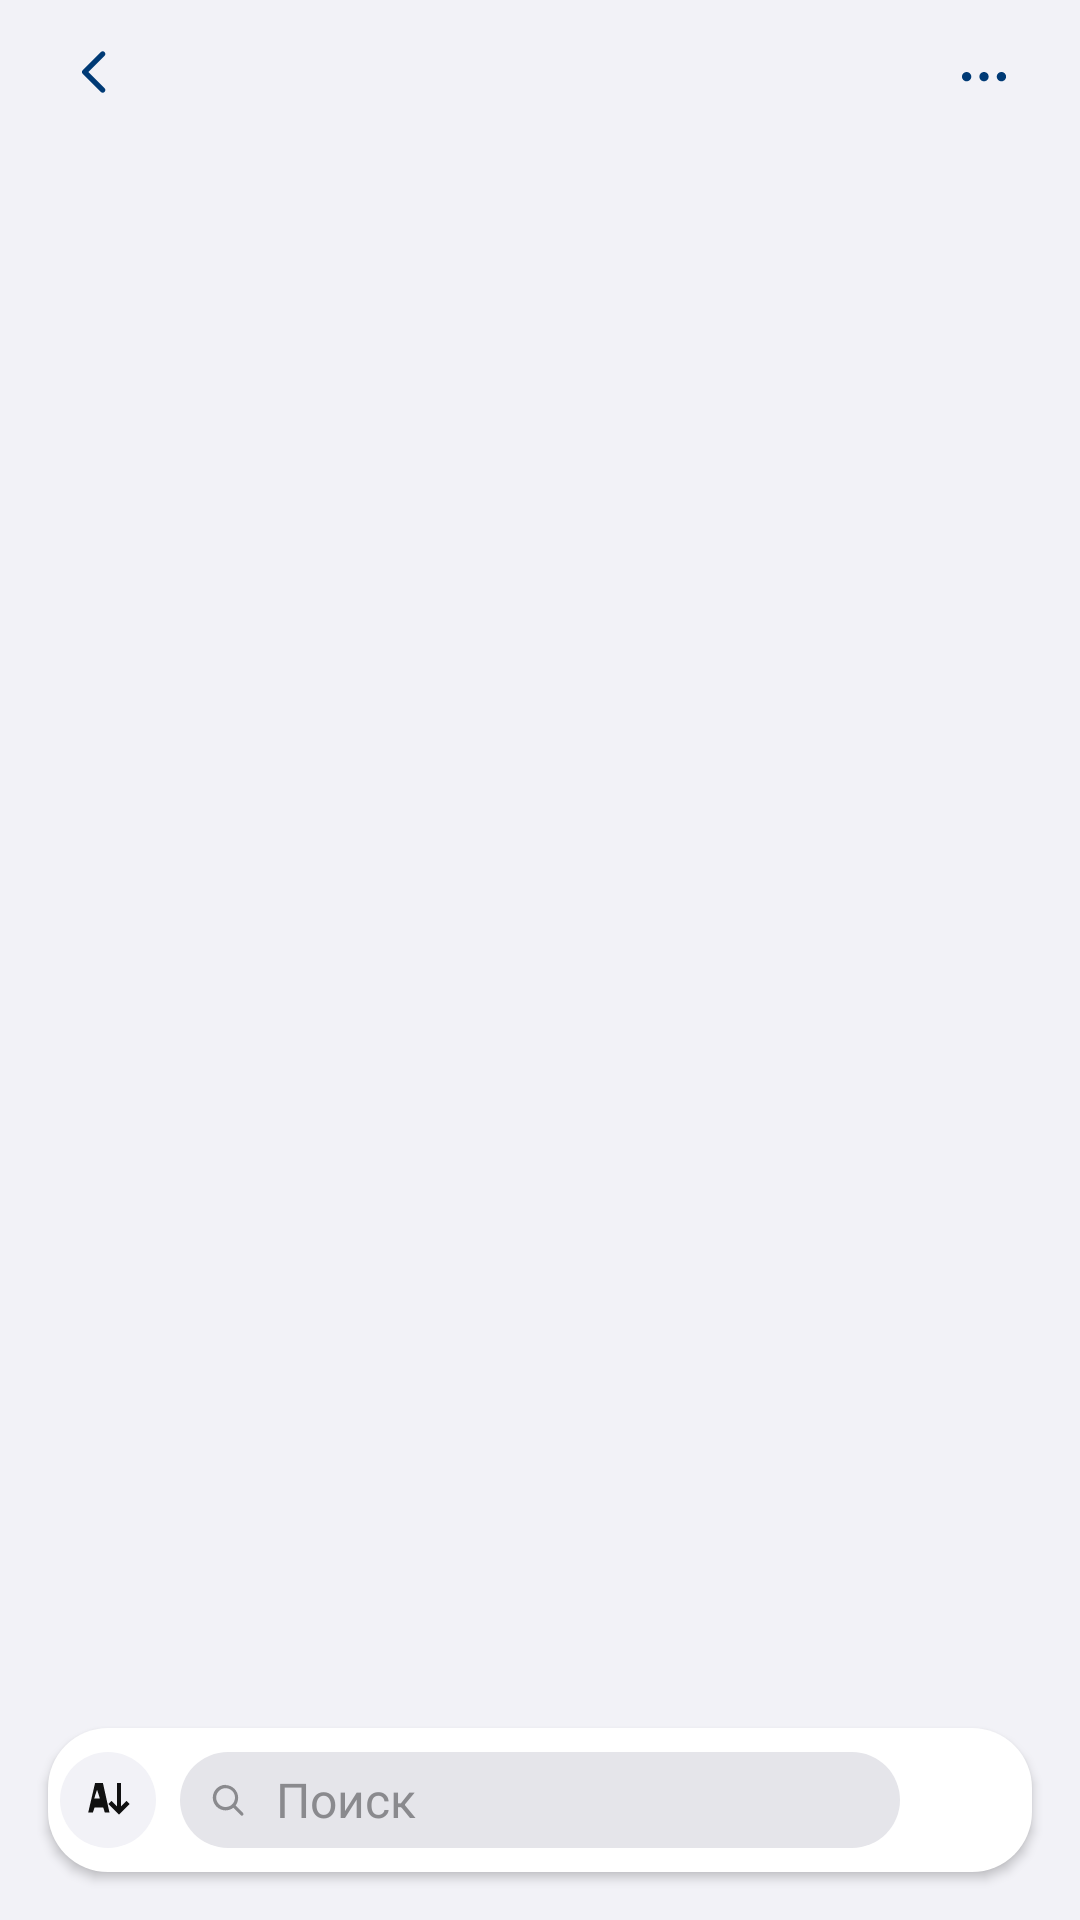

The Android layout XML behind this screen, and the referenced resources:
<!-- AndroidManifest.xml: application theme Theme.Passwords -->
<!-- res/layout/activity_list.xml -->
<?xml version="1.0" encoding="utf-8"?>
<androidx.constraintlayout.widget.ConstraintLayout xmlns:android="http://schemas.android.com/apk/res/android"
    xmlns:app="http://schemas.android.com/apk/res-auto"
    android:layout_width="match_parent"
    android:layout_height="match_parent"
    android:background="@color/ios_bg"
    android:fitsSystemWindows="true">

    <ImageButton
        android:id="@+id/btnBack"
        android:layout_width="@dimen/touch_sm"
        android:layout_height="@dimen/touch_sm"
        android:layout_marginStart="@dimen/space_md"
        android:layout_marginTop="@dimen/space_sm"
        android:background="@drawable/bg_circle_btn"
        android:contentDescription="@null"
        android:padding="@dimen/space_sm"
        android:src="@drawable/ic_back"
        app:layout_constraintStart_toStartOf="parent"
        app:layout_constraintTop_toTopOf="parent"
        app:tint="@color/md_on_primary_container" />

    <LinearLayout
        android:id="@+id/headerTexts"
        android:layout_width="0dp"
        android:layout_height="wrap_content"
        android:gravity="center_horizontal"
        android:orientation="vertical"
        app:layout_constraintBottom_toBottomOf="@id/btnBack"
        app:layout_constraintEnd_toStartOf="@id/headerEndBarrier"
        app:layout_constraintStart_toEndOf="@id/btnBack"
        app:layout_constraintTop_toTopOf="@id/btnBack">

        <TextView
            android:id="@+id/title"
            style="@style/Passwords.NavTitle"
            android:layout_width="wrap_content"
            android:layout_height="wrap_content" />

        <TextView
            android:id="@+id/subtitle"
            style="@style/Passwords.LabelSmall"
            android:layout_width="wrap_content"
            android:layout_height="wrap_content" />
    </LinearLayout>

    <androidx.constraintlayout.widget.Barrier
        android:id="@+id/headerEndBarrier"
        android:layout_width="wrap_content"
        android:layout_height="wrap_content"
        app:barrierDirection="start"
        app:constraint_referenced_ids="btnMore,btnDone" />

    <ImageButton
        android:id="@+id/btnMore"
        android:layout_width="@dimen/touch_sm"
        android:layout_height="@dimen/touch_sm"
        android:layout_marginEnd="@dimen/space_md"
        android:background="@drawable/bg_circle_btn"
        android:contentDescription="@string/select"
        android:padding="@dimen/space_sm"
        android:src="@drawable/ic_more"
        app:layout_constraintBottom_toBottomOf="@id/btnBack"
        app:layout_constraintEnd_toEndOf="parent"
        app:layout_constraintTop_toTopOf="@id/btnBack"
        app:tint="@color/md_on_primary_container" />

    <TextView
        android:id="@+id/btnDone"
        android:layout_width="wrap_content"
        android:layout_height="@dimen/touch_sm"
        android:layout_marginEnd="@dimen/space_md"
        android:background="@drawable/bg_pill_btn"
        android:fontFamily="sans-serif-medium"
        android:gravity="center"
        android:paddingHorizontal="@dimen/space_md"
        android:text="@string/done"
        android:textColor="@color/ios_text"
        android:textSize="16sp"
        android:visibility="gone"
        app:layout_constraintBottom_toBottomOf="@id/btnBack"
        app:layout_constraintEnd_toEndOf="parent"
        app:layout_constraintTop_toTopOf="@id/btnBack" />

    <androidx.recyclerview.widget.RecyclerView
        android:id="@+id/list"
        android:layout_width="0dp"
        android:layout_height="0dp"
        android:clipToPadding="false"
        android:overScrollMode="never"
        android:paddingHorizontal="@dimen/space_md"
        android:paddingTop="@dimen/space_sm"
        android:paddingBottom="96dp"
        app:layout_constraintBottom_toBottomOf="parent"
        app:layout_constraintEnd_toEndOf="parent"
        app:layout_constraintStart_toStartOf="parent"
        app:layout_constraintTop_toBottomOf="@id/btnBack" />

    <TextView
        android:id="@+id/empty"
        style="@style/Passwords.BodyMedium"
        android:layout_width="0dp"
        android:layout_height="wrap_content"
        android:gravity="center"
        android:padding="@dimen/space_xl"
        android:text="@string/no_items"
        android:textColor="@color/ios_text_secondary"
        android:visibility="gone"
        app:layout_constraintBottom_toBottomOf="parent"
        app:layout_constraintEnd_toEndOf="parent"
        app:layout_constraintStart_toStartOf="parent"
        app:layout_constraintTop_toTopOf="parent" />

    <LinearLayout
        android:id="@+id/bottomBar"
        android:layout_width="0dp"
        android:layout_height="@dimen/touch_md"
        android:layout_marginHorizontal="@dimen/space_md"
        android:layout_marginBottom="@dimen/space_md"
        android:background="@drawable/bg_bottom_bar"
        android:elevation="@dimen/elevation_card"
        android:gravity="center_vertical"
        android:orientation="horizontal"
        android:paddingHorizontal="@dimen/space_xs"
        app:layout_constraintBottom_toBottomOf="parent"
        app:layout_constraintEnd_toEndOf="parent"
        app:layout_constraintStart_toStartOf="parent">

        <ImageButton
            android:id="@+id/btnSort"
            android:layout_width="@dimen/touch_sm"
            android:layout_height="@dimen/touch_sm"
            android:background="@drawable/bg_bar_btn"
            android:backgroundTint="@null"
            android:contentDescription="@string/sort_az"
            android:padding="@dimen/space_sm"
            android:src="@drawable/ic_sort_az"
            app:backgroundTint="@null"
            app:tint="@color/ios_icon" />

        <LinearLayout
            android:layout_width="0dp"
            android:layout_height="@dimen/touch_sm"
            android:layout_marginHorizontal="@dimen/space_sm"
            android:layout_weight="1"
            android:background="@drawable/bg_search"
            android:gravity="center_vertical"
            android:orientation="horizontal"
            android:paddingHorizontal="@dimen/space_sm">

            <ImageView
                android:layout_width="@dimen/icon_glyph"
                android:layout_height="@dimen/icon_glyph"
                android:contentDescription="@null"
                android:src="@drawable/ic_search"
                app:tint="@color/ios_text_tertiary" />

            <EditText
                android:id="@+id/searchField"
                style="@style/Passwords.EditText"
                android:layout_width="match_parent"
                android:layout_height="match_parent"
                android:background="@android:color/transparent"
                android:backgroundTint="@android:color/transparent"
                android:hint="@string/search"
                android:imeOptions="actionSearch"
                android:importantForAutofill="no"
                android:inputType="text"
                android:paddingStart="@dimen/space_sm"
                android:textColor="@color/ios_text"
                android:textColorHint="@color/ios_text_tertiary"
                android:textCursorDrawable="@drawable/bg_cursor"
                android:textSize="16sp" />
        </LinearLayout>

        <ImageButton
            android:id="@+id/btnAdd"
            android:layout_width="@dimen/touch_sm"
            android:layout_height="@dimen/touch_sm"
            android:background="@drawable/bg_fab_primary"
            android:backgroundTint="@null"
            android:contentDescription="@null"
            android:elevation="@dimen/elevation_fab"
            android:padding="@dimen/space_sm"
            android:src="@drawable/ic_plus"
            app:backgroundTint="@null"
            app:tint="@color/white" />

        <TextView
            android:id="@+id/btnExportSelected"
            android:layout_width="wrap_content"
            android:layout_height="@dimen/touch_sm"
            android:layout_marginEnd="@dimen/space_sm"
            android:background="@drawable/bg_pill_btn"
            android:gravity="center"
            android:paddingHorizontal="@dimen/space_md"
            android:textColor="@color/ios_blue"
            android:textSize="16sp"
            android:visibility="gone" />

        <TextView
            android:id="@+id/btnDeleteSelected"
            android:layout_width="wrap_content"
            android:layout_height="@dimen/touch_sm"
            android:background="@drawable/bg_pill_btn"
            android:gravity="center"
            android:paddingHorizontal="@dimen/space_md"
            android:textColor="@color/ios_red"
            android:textSize="16sp"
            android:visibility="gone" />
    </LinearLayout>
</androidx.constraintlayout.widget.ConstraintLayout>
<!-- resources referenced by this layout -->
<resources>
  <color name="ios_bg">#F2F2F7</color>
  <color name="ios_blue">#007AFF</color>
  <color name="ios_icon">#111111</color>
  <color name="ios_red">#FF3B30</color>
  <color name="ios_text">#111111</color>
  <color name="ios_text_secondary">#5C5C62</color>
  <color name="ios_text_tertiary">#8A8A8E</color>
  <color name="md_on_primary_container">#003A75</color>
  <color name="white">#FFFFFF</color>
  <dimen name="elevation_card">2dp</dimen>
  <dimen name="elevation_fab">8dp</dimen>
  <dimen name="icon_glyph">16dp</dimen>
  <dimen name="space_md">16dp</dimen>
  <dimen name="space_sm">8dp</dimen>
  <dimen name="space_xl">32dp</dimen>
  <dimen name="space_xs">4dp</dimen>
  <dimen name="touch_md">48dp</dimen>
  <dimen name="touch_sm">32dp</dimen>
  <!-- drawable bg_bar_btn (drawable) -->
  <?xml version="1.0" encoding="utf-8"?>
  <shape xmlns:android="http://schemas.android.com/apk/res/android" android:shape="oval">
      <solid android:color="@color/ios_bar_btn" />
  </shape>
  <!-- drawable bg_bottom_bar (drawable) -->
  <?xml version="1.0" encoding="utf-8"?>
  <shape xmlns:android="http://schemas.android.com/apk/res/android" android:shape="rectangle">
      <solid android:color="@color/ios_bar" />
      <corners android:radius="@dimen/radius_card" />
  </shape>
  <!-- drawable bg_cursor (drawable) -->
  <?xml version="1.0" encoding="utf-8"?>
  <shape xmlns:android="http://schemas.android.com/apk/res/android" android:shape="rectangle">
      <size android:width="2dp" android:height="18dp" />
      <solid android:color="@color/ios_blue" />
  </shape>
  <!-- drawable bg_pill_btn (drawable) -->
  <?xml version="1.0" encoding="utf-8"?>
  <shape xmlns:android="http://schemas.android.com/apk/res/android" android:shape="rectangle">
      <solid android:color="@color/ios_card" />
      <corners android:radius="@dimen/radius_card" />
  </shape>
  <!-- drawable bg_search (drawable) -->
  <?xml version="1.0" encoding="utf-8"?>
  <shape xmlns:android="http://schemas.android.com/apk/res/android" android:shape="rectangle">
      <solid android:color="@color/ios_search_fill" />
      <corners android:radius="@dimen/radius_card" />
  </shape>
  <!-- drawable ic_more (drawable) -->
  <?xml version="1.0" encoding="utf-8"?>
  <vector xmlns:android="http://schemas.android.com/apk/res/android"
      android:width="24dp"
      android:height="24dp"
      android:viewportWidth="24"
      android:viewportHeight="24">
      <path
          android:fillColor="@color/ios_icon"
          android:pathData="M6.2,12a1.55,1.55 0 1,0 0.01,0zM12,12a1.55,1.55 0 1,0 0.01,0zM17.8,12a1.55,1.55 0 1,0 0.01,0z" />
  </vector>
  <string name="done">Готово</string>
  <string name="no_items">Пока пусто. Импортируйте файл или добавьте запись.</string>
  <string name="search">Поиск</string>
  <string name="select">Выбрать</string>
  <string name="sort_az">А → Я</string>
  <style name="Passwords.BodyMedium" parent="TextAppearance.MaterialComponents.Body2">
          <item name="android:textColor">@color/ios_text</item>
          <item name="android:fontFamily">sans-serif</item>
          <item name="android:textSize">16sp</item>
          <item name="android:includeFontPadding">false</item>
      </style>
  <style name="Passwords.LabelSmall" parent="TextAppearance.MaterialComponents.Caption">
          <item name="android:textColor">@color/ios_text_secondary</item>
          <item name="android:fontFamily">sans-serif</item>
          <item name="android:textSize">12sp</item>
          <item name="android:includeFontPadding">false</item>
      </style>
  <style name="Passwords.NavTitle" parent="Passwords.BodyMedium">
          <item name="android:fontFamily">sans-serif-medium</item>
      </style>
  <color name="ios_bar_btn">#F2F2F7</color>
  <color name="ios_bar">#FFFFFF</color>
  <dimen name="radius_card">20dp</dimen>
  <color name="ios_card">#FFFFFF</color>
  <color name="ios_search_fill">#E5E5EA</color>
  <color name="ios_fill">#E5E5EA</color>
  <color name="transparent">#00000000</color>
</resources>
